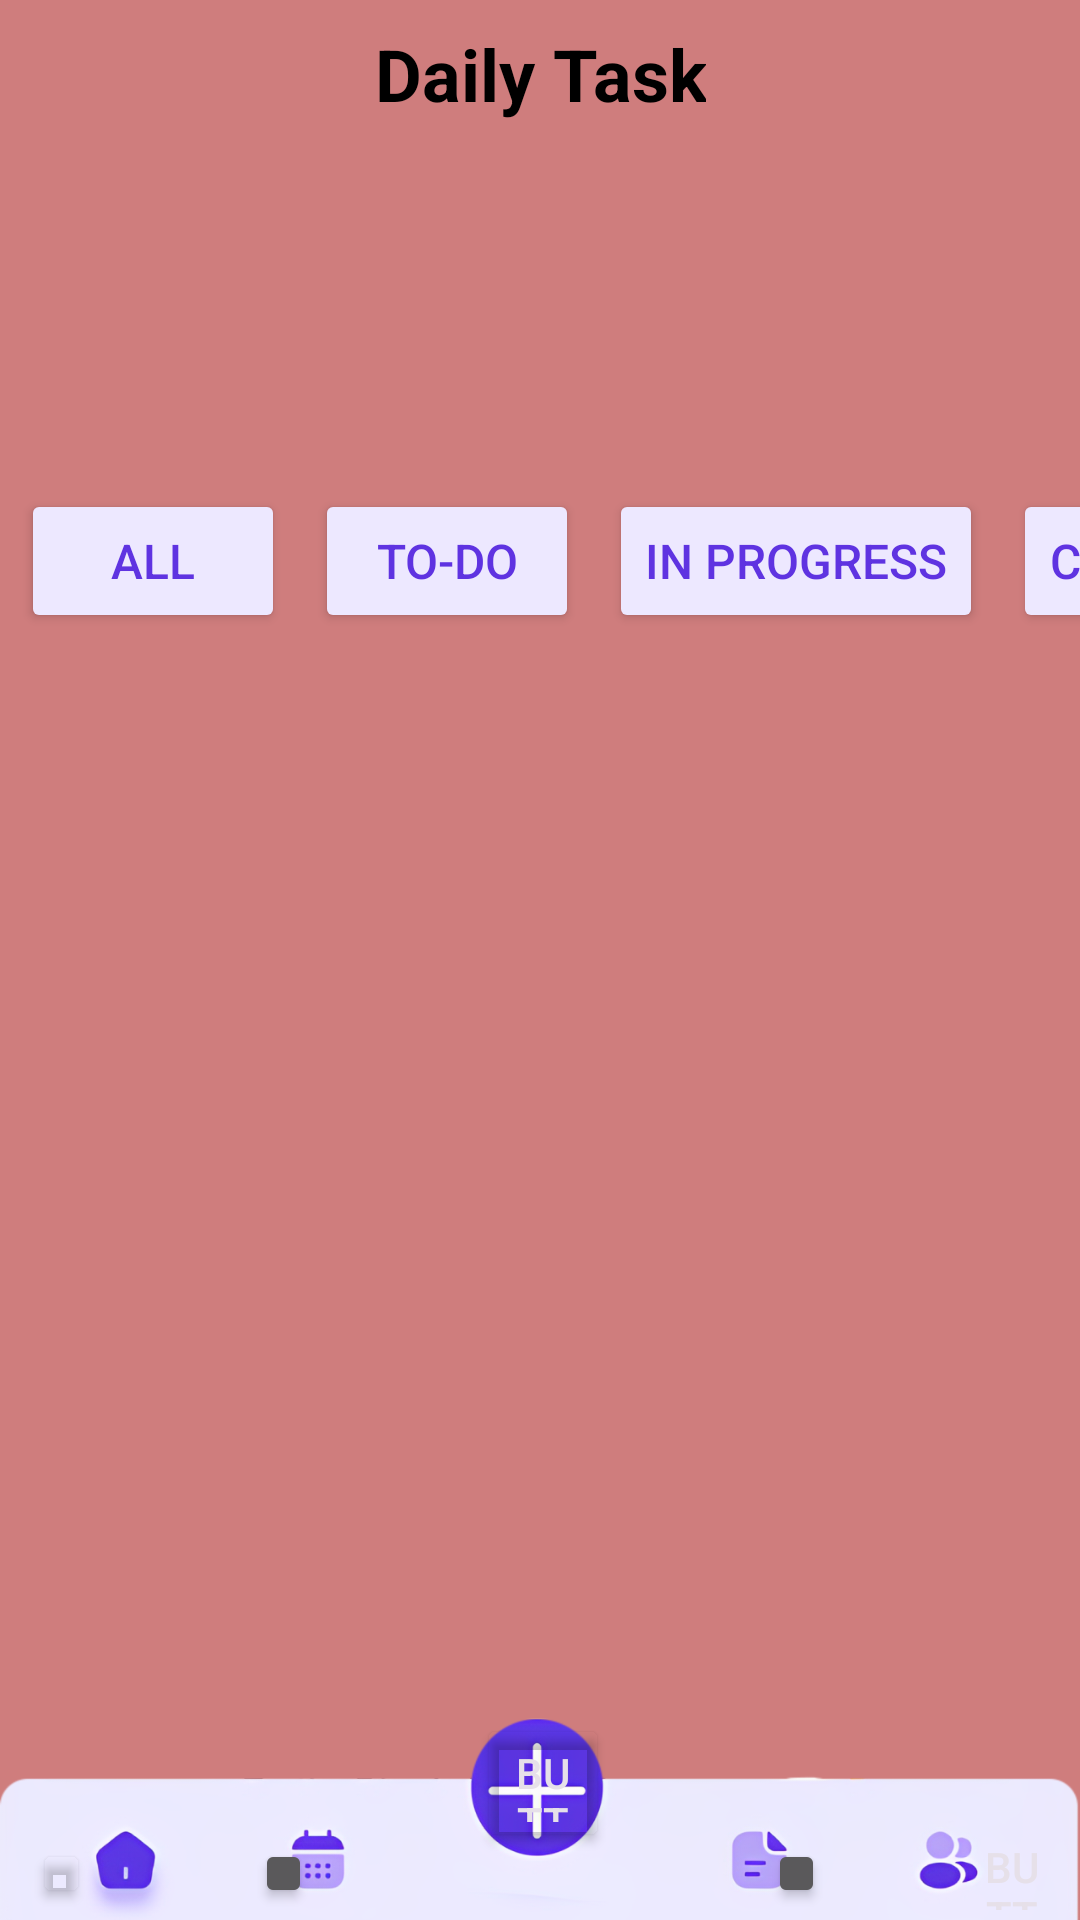

Layout XML and referenced resources for this Android screen:
<!-- AndroidManifest.xml: application theme Theme.MyTodoList -->
<!-- res/layout/activity_today_task.xml -->
<?xml version="1.0" encoding="utf-8"?>
<androidx.constraintlayout.widget.ConstraintLayout xmlns:android="http://schemas.android.com/apk/res/android"
    xmlns:app="http://schemas.android.com/apk/res-auto"
    xmlns:tools="http://schemas.android.com/tools"
    android:id="@+id/main"
    android:layout_width="match_parent"
    android:layout_height="match_parent"
    android:background="#CF7D7D"
    tools:context=".activity_today_task">

    <LinearLayout
        android:id="@+id/linearLayout15"
        android:layout_width="match_parent"
        android:layout_height="49dp"
        android:layout_gravity="center"
        android:layout_marginBottom="1dp"
        android:gravity="center"
        android:orientation="horizontal"
        android:textAlignment="center"
        app:layout_constraintBottom_toTopOf="@+id/dateScroll"
        app:layout_constraintEnd_toEndOf="parent"
        app:layout_constraintStart_toStartOf="parent"
        app:layout_constraintTop_toTopOf="parent">

        <TextView
            android:id="@+id/textView"
            android:layout_width="wrap_content"
            android:layout_height="wrap_content"
            android:gravity="center"
            android:text="Daily Task"
            android:textAlignment="center"
            android:textColor="#000000"
            android:textSize="24sp"
            android:textStyle="bold" />
    </LinearLayout>

    <androidx.recyclerview.widget.RecyclerView
        android:id="@+id/dateScroll"
        android:layout_width="match_parent"
        android:layout_height="103dp"
        android:layout_marginTop="50dp"
        android:gravity="center_vertical"
        android:orientation="horizontal"
        app:layout_constraintEnd_toEndOf="parent"
        app:layout_constraintHorizontal_bias="0.0"
        app:layout_constraintStart_toStartOf="parent"
        app:layout_constraintTop_toTopOf="parent">


    </androidx.recyclerview.widget.RecyclerView>

    <HorizontalScrollView
        android:id="@+id/horizontalScrollView2"
        android:layout_width="match_parent"
        android:layout_height="wrap_content"
        android:layout_marginTop="10dp"
        android:fadeScrollbars="true"
        android:scrollbars="none"
        app:layout_constraintTop_toBottomOf="@+id/dateScroll"
        tools:layout_editor_absoluteX="1dp">

        <LinearLayout
            android:layout_width="wrap_content"
            android:layout_height="match_parent"
            android:orientation="vertical">

            <LinearLayout
                android:id="@+id/navagationIdCom"
                android:layout_width="match_parent"
                android:layout_height="55dp"
                android:orientation="horizontal">

                <Button
                    android:id="@+id/all"
                    android:layout_width="wrap_content"
                    android:layout_height="wrap_content"
                    android:layout_marginLeft="7dp"
                    android:layout_marginRight="10dp"
                    android:layout_weight="1"
                    android:backgroundTint="#ede8ff"
                    android:onClick="all"
                    android:text="All"
                    android:textColor="#5f33e1"
                    android:textColorLink="#000000"
                    android:textSize="16sp"
                    app:cornerRadius="17dp" />

                <Button
                    android:id="@+id/button3"
                    android:layout_width="wrap_content"
                    android:layout_height="wrap_content"
                    android:layout_marginRight="10dp"
                    android:layout_weight="1"
                    android:backgroundTint="#ede8ff"
                    android:onClick="todo"
                    android:text="To-do"
                    android:textColor="#5f33e1"
                    android:textSize="16sp"
                    app:cornerRadius="17dp" />

                <Button
                    android:id="@+id/button4"
                    android:layout_width="wrap_content"
                    android:layout_height="wrap_content"
                    android:layout_marginRight="10dp"
                    android:layout_weight="1"
                    android:backgroundTint="#ede8ff"
                    android:onClick="inProgress"
                    android:text="In Progress"
                    android:textColor="#5f33e1"
                    android:textSize="16sp"
                    app:cornerRadius="17dp" />

                <Button
                    android:id="@+id/button6"
                    android:layout_width="wrap_content"
                    android:layout_height="wrap_content"
                    android:layout_marginRight="10dp"
                    android:layout_weight="1"
                    android:backgroundTint="#ede8ff"
                    android:onClick="completed"
                    android:text="Completed"
                    android:textColor="#5f33e1"
                    android:textSize="16sp"
                    app:cornerRadius="17dp" />
            </LinearLayout>
        </LinearLayout>
    </HorizontalScrollView>

    <androidx.recyclerview.widget.RecyclerView
        android:id="@+id/recyclerView2"
        android:layout_width="match_parent"
        android:layout_height="633dp"
        app:layout_constraintBottom_toTopOf="@+id/linearLayout14"
        app:layout_constraintEnd_toEndOf="parent"
        app:layout_constraintStart_toStartOf="parent"
        app:layout_constraintTop_toBottomOf="@+id/horizontalScrollView2" />

    <LinearLayout
        android:id="@+id/linearLayout14"
        android:layout_width="match_parent"
        android:layout_height="wrap_content"
        android:orientation="horizontal"
        app:layout_constraintBottom_toBottomOf="parent"
        app:layout_constraintEnd_toEndOf="parent"
        app:layout_constraintStart_toStartOf="parent"
        app:layout_constraintTop_toTopOf="parent"
        app:layout_constraintVertical_bias="1.0">

        <include layout="@layout/bottom_navigation_view" />
    </LinearLayout>

</androidx.constraintlayout.widget.ConstraintLayout>
<!-- res/layout/bottom_navigation_view.xml (included above) -->
<?xml version="1.0" encoding="utf-8"?>
<androidx.constraintlayout.widget.ConstraintLayout xmlns:android="http://schemas.android.com/apk/res/android"
    xmlns:app="http://schemas.android.com/apk/res-auto"
    xmlns:tools="http://schemas.android.com/tools"
    android:layout_width="match_parent"
    android:layout_height="match_parent">









    <LinearLayout
        android:id="@+id/botton_navagation_layout"
        android:layout_width="match_parent"
        android:layout_height="80dp"
        android:layout_gravity="top"
        android:background="@mipmap/nava"
        android:gravity="center"
        android:orientation="horizontal"
        android:translationY="5dp"
        app:layout_constraintBottom_toBottomOf="parent"
        tools:layout_editor_absoluteX="0dp">

        <Button
            android:id="@+id/dashBoardHome"
            android:layout_width="19dp"
            android:layout_height="23dp"
            android:layout_marginLeft="38dp"
            android:layout_marginBottom="-20dp"
            android:layout_weight="0"
            android:backgroundTint="@android:color/transparent"
            android:onClick="nextScreen"
            android:text="Button" />

        <Button
            android:id="@+id/todayTaskNava"
            android:layout_width="19dp"
            android:layout_height="23dp"
            android:layout_marginLeft="55dp"
            android:layout_marginBottom="-20dp"
            android:layout_weight="0"
            android:onClick="nextScreen"
            android:text="Button" />

        <Button
            android:id="@+id/addProject"
            android:layout_width="44dp"
            android:layout_height="46dp"
            android:layout_marginLeft="55dp"
            android:layout_marginTop="-11dp"
            android:layout_weight="0"
            android:backgroundTint="@android:color/transparent"
            android:onClick="nextScreen"
            android:text="Button" />

        <Button
            android:id="@+id/viewTask"
            android:layout_width="19dp"
            android:layout_height="23dp"
            android:layout_marginLeft="53dp"
            android:layout_marginRight="68dp"
            android:layout_marginBottom="-20dp"
            android:layout_weight="0"
            android:onClick="nextScreen"
            android:text="Button" />

        <Button
            android:id="@+id/myAccount"
            android:layout_width="19dp"
            android:layout_height="24dp"
            android:layout_marginRight="25dp"
            android:layout_marginBottom="-20dp"
            android:layout_weight="0"
            android:background="@android:color/transparent"
            android:onClick="nextScreen"
            android:text="Button"
            android:translationX="-15dp" />
    </LinearLayout>

    
    

</androidx.constraintlayout.widget.ConstraintLayout>
<!-- resources referenced by this layout -->
<resources>
  <!-- mipmap nava: png bitmap (mipmap-hdpi, 107714 bytes) -->
  <style name="Theme.MyTodoList" parent="Base.Theme.MyTodoList" />
  <style name="Base.Theme.MyTodoList" parent="Theme.Material3.Dark.NoActionBar">
          
          
      </style>
</resources>
